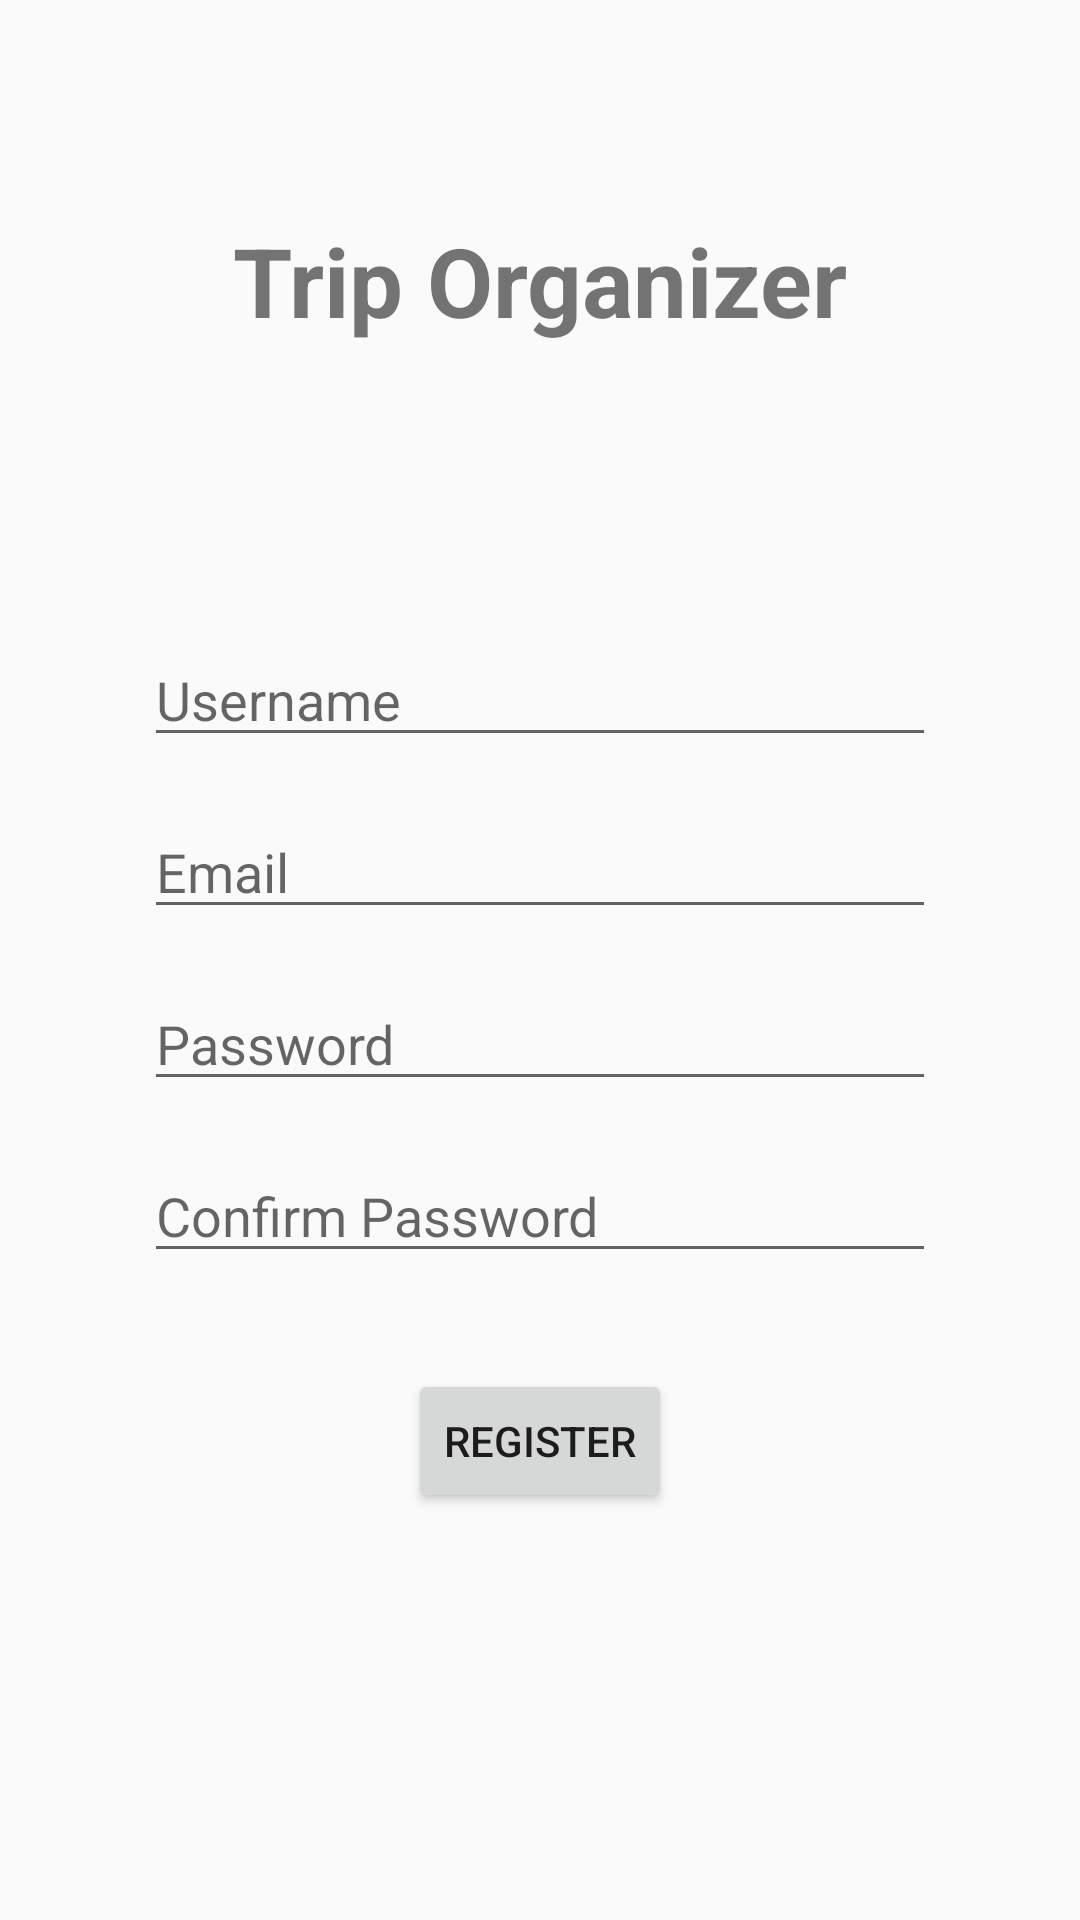

The Android layout XML behind this screen, and the referenced resources:
<!-- AndroidManifest.xml: activity theme AppTheme.NoActionBar -->
<!-- res/layout/activity_register.xml -->
<?xml version="1.0" encoding="utf-8"?>

<RelativeLayout xmlns:android="http://schemas.android.com/apk/res/android"
    xmlns:app="http://schemas.android.com/apk/res-auto"
    xmlns:tools="http://schemas.android.com/tools"
    android:layout_width="match_parent"
    android:layout_height="match_parent"
    tools:context=".RegisterActivity">

    <LinearLayout
        android:layout_width="match_parent"
        android:layout_height="match_parent"
        android:orientation="vertical"
        android:gravity="center|top">

        <TextView
            android:id="@+id/textViewBanner"
            android:layout_width="match_parent"
            android:layout_height="wrap_content"
            android:layout_marginTop="72dp"
            android:gravity="center"
            android:text="Trip Organizer"
            android:textSize="32sp"
            android:textStyle="bold" />

        <EditText
            android:id="@+id/edittextUsename"
            android:layout_width="match_parent"
            android:layout_height="wrap_content"
            android:layout_marginHorizontal="48dp"
            android:layout_marginTop="96dp"
            android:ems="10"
            android:hint="Username"
            android:inputType="textPersonName" />

        <EditText
            android:id="@+id/editTextEmail"
            android:layout_width="match_parent"
            android:layout_height="wrap_content"
            android:layout_marginHorizontal="48dp"
            android:layout_marginTop="16dp"
            android:ems="10"
            android:hint="Email"
            android:inputType="textPostalAddress" />

        <EditText
            android:id="@+id/editTextPassword1"
            android:layout_width="match_parent"
            android:layout_height="wrap_content"
            android:layout_marginHorizontal="48dp"
            android:layout_marginTop="16dp"
            android:ems="10"
            android:hint="Password"
            android:inputType="textPassword" />

        <EditText
            android:id="@+id/editTextPassword2"
            android:layout_width="match_parent"
            android:layout_height="wrap_content"
            android:layout_marginHorizontal="48dp"
            android:layout_marginTop="16dp"
            android:ems="10"
            android:hint="Confirm Password"
            android:inputType="textPassword" />

        <Button
            android:id="@+id/buttonRegister"
            android:layout_width="wrap_content"
            android:layout_height="wrap_content"
            android:layout_marginTop="32dp"
            android:text="Register" />

    </LinearLayout>



    <ProgressBar
        android:id="@+id/progressBar"
        style="?android:attr/progressBarStyle"
        android:layout_width="match_parent"
        android:layout_height="wrap_content"
        android:layout_centerInParent="true"
        android:visibility="gone"
        />

</RelativeLayout>
<!-- resources referenced by this layout -->
<resources>
  <style name="AppTheme.NoActionBar">
          <item name="windowActionBar">false</item>
          <item name="windowNoTitle">true</item>
      </style>
</resources>
